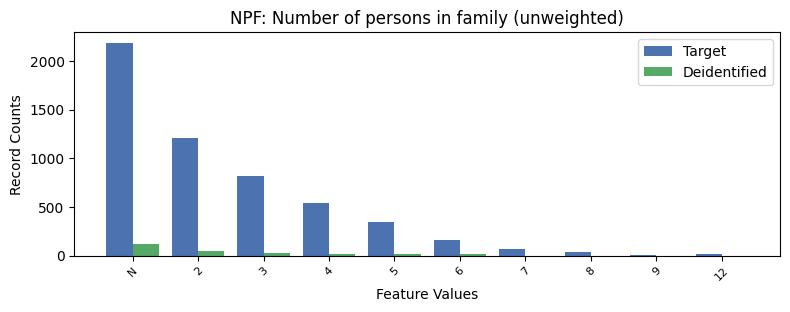

Values plotted in this chart, from the file beside it:
, NPF, count_target, count_deidentified
0, -1, 2187, 119.0
1, 2, 1211, 50.0
2, 3, 820, 26.0
3, 4, 539, 19.0
4, 5, 349, 16.0
5, 6, 164, 13.0
6, 7, 71, 0.0
7, 8, 33, 1.0
8, 12, 12, 0.0
9, 9, 9, 0.0
